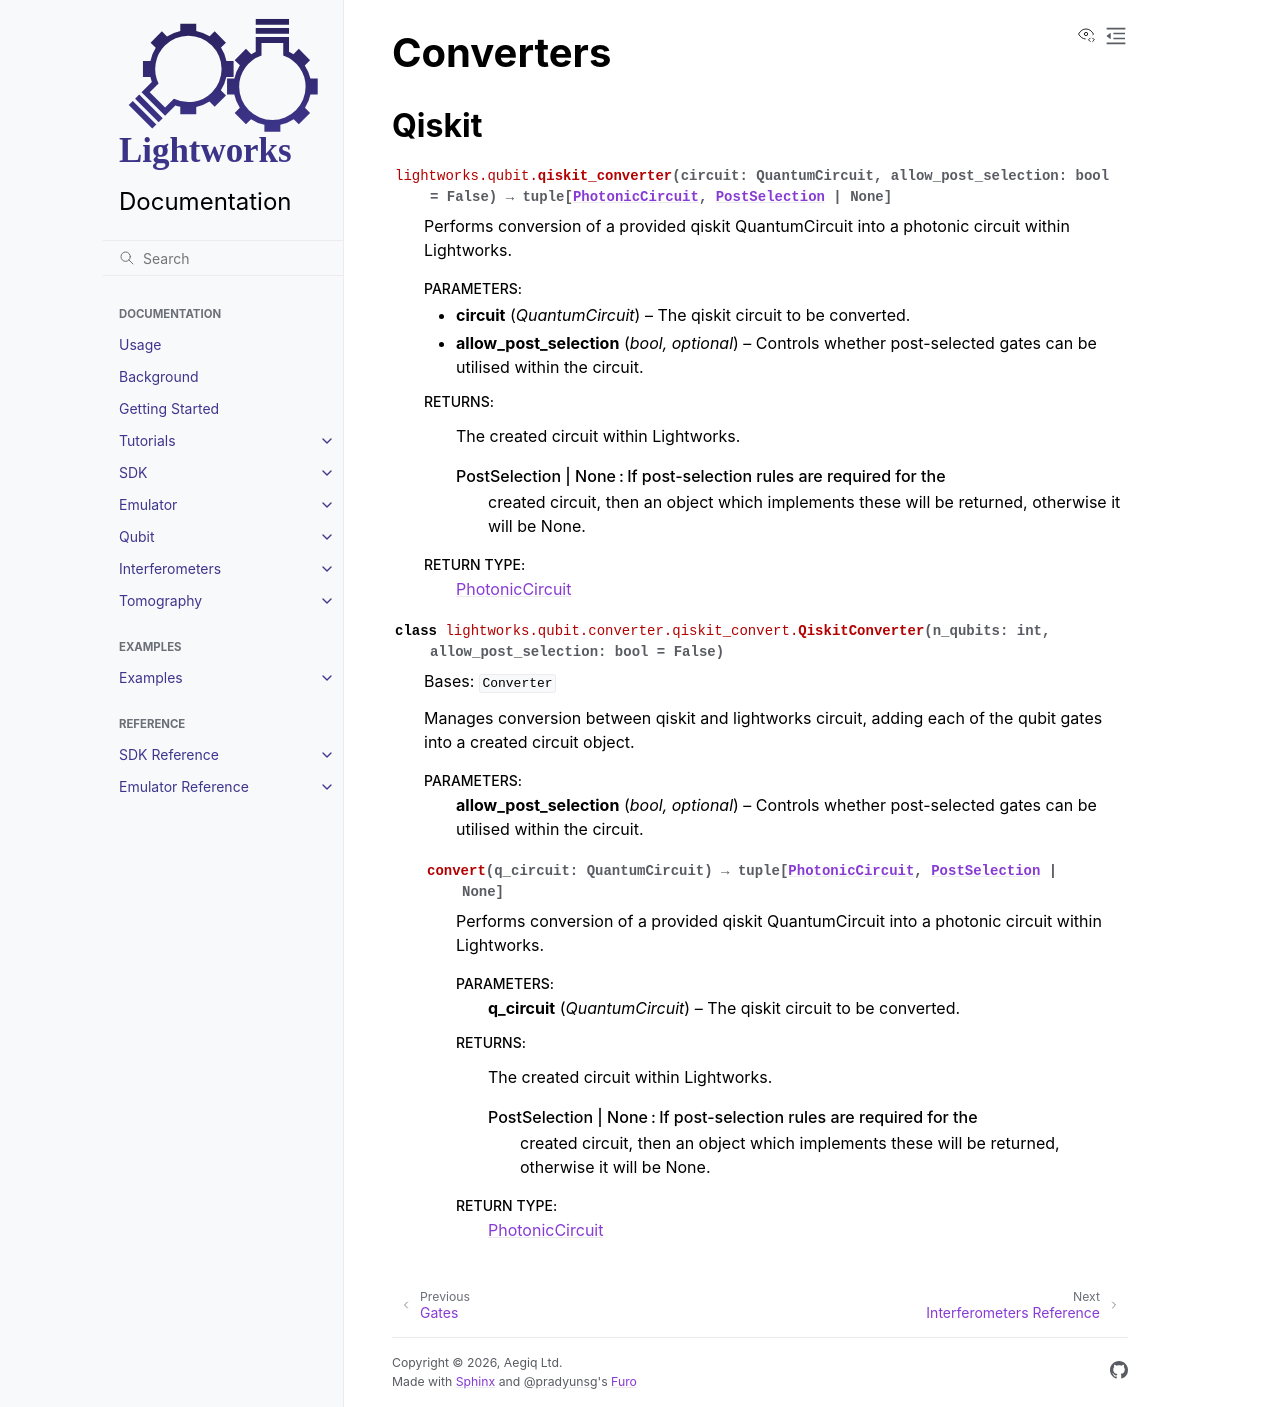

repository: Aegiq/lightworks · page: qubit_reference/converters.html · generator: sphinx

Converters
==========

Qiskit
------

.. autofunction:: lightworks.qubit.qiskit_converter

.. autoclass:: lightworks.qubit.converter.qiskit_convert.QiskitConverter
    :members:
